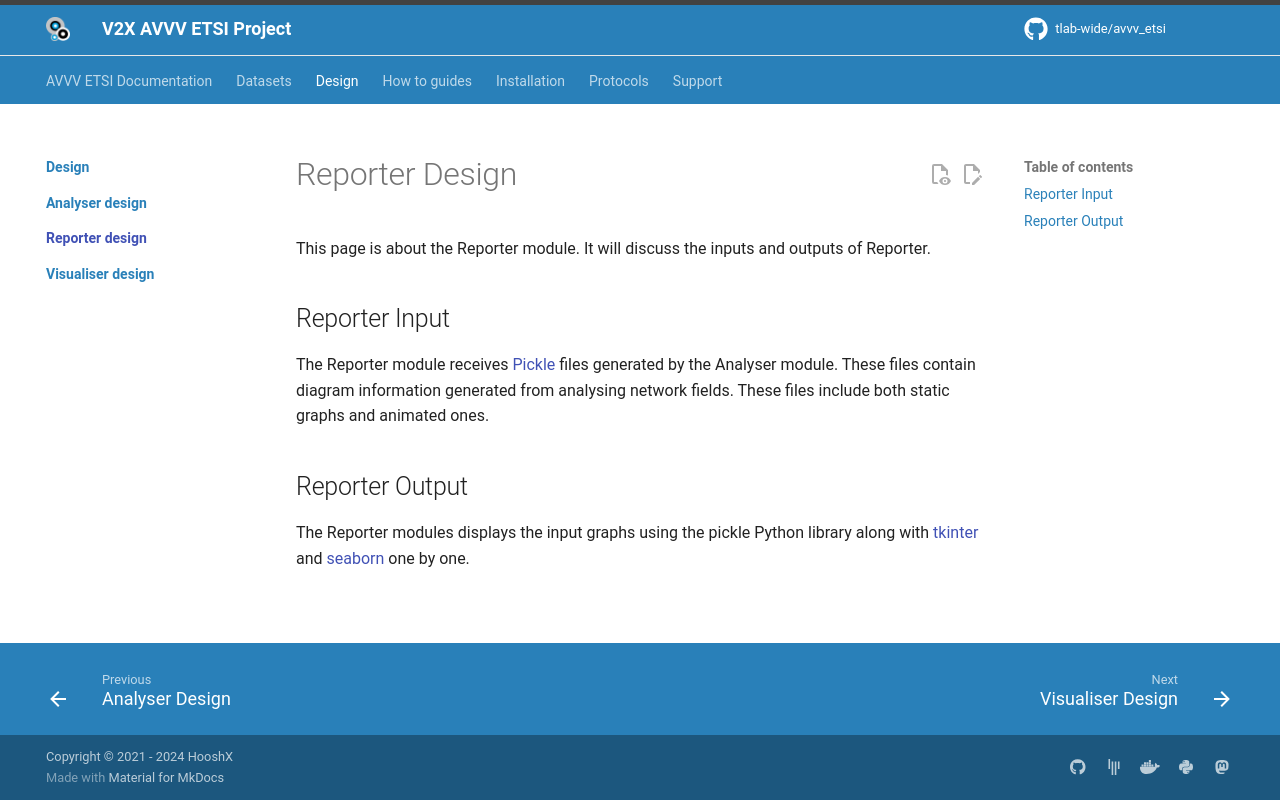

repository: tlab-wide/avvv_etsi · page: design/reporter_design/index.html · generator: mkdocs

# Reporter Design

This page is about the Reporter module. It will discuss the inputs and outputs of Reporter.

## Reporter Input

The Reporter module receives [Pickle](https://docs.python.org/3/library/pickle.html) files generated by the Analyser module. These files contain diagram information generated from analysing network fields. These files include both static graphs and animated ones.

## Reporter Output

The Reporter modules displays the input graphs using the pickle Python library along with [tkinter](https://docs.python.org/3/library/tkinter.html) and [seaborn](https://seaborn.pydata.org/) one by one.
